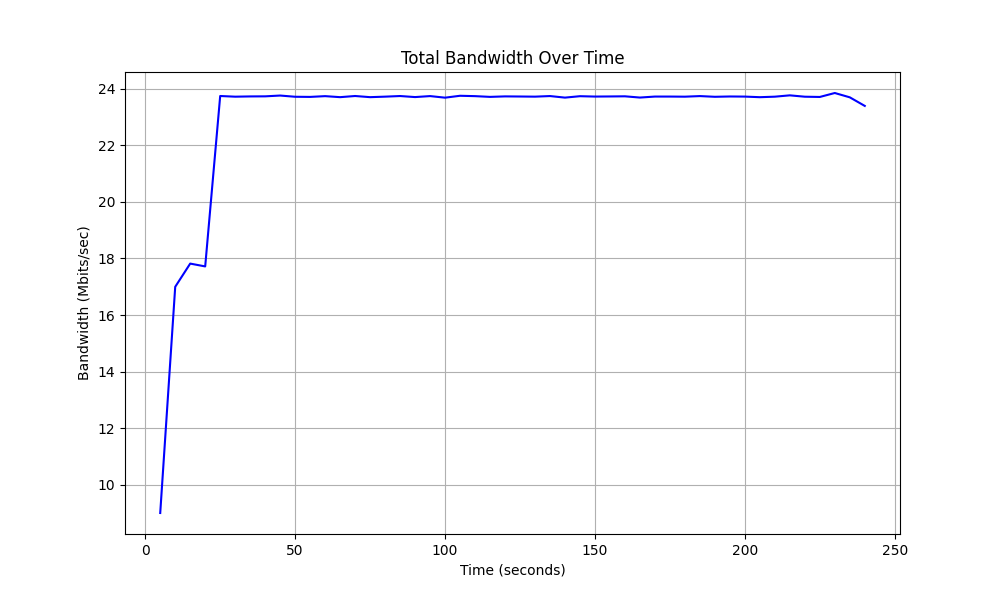

The data file committed next to this chart (first rows):
Time, Total Bandwidth
5.0, 9.01
10.0, 17.0
15.0, 17.82
20.0, 17.72
25.0, 23.74
30.0, 23.72
35.0, 23.72
40.0, 23.73
45.0, 23.76
50.0, 23.71
55.0, 23.71
60.0, 23.73
65.0, 23.7
70.0, 23.74
75.0, 23.7
80.0, 23.72
85.0, 23.74
90.0, 23.7
95.0, 23.74
100.0, 23.68
105.0, 23.75
110.0, 23.74
115.0, 23.71
120.0, 23.73
125.0, 23.72
130.0, 23.72
135.0, 23.74
140.0, 23.68
145.0, 23.73
150.0, 23.72
155.0, 23.72
160.0, 23.73
165.0, 23.69
170.0, 23.72
175.0, 23.72
180.0, 23.72
185.0, 23.74
190.0, 23.71
195.0, 23.72
200.0, 23.72
205.0, 23.7
210.0, 23.72
215.0, 23.76
220.0, 23.71
225.0, 23.71
230.0, 23.85
235.0, 23.69
240.0, 23.39
